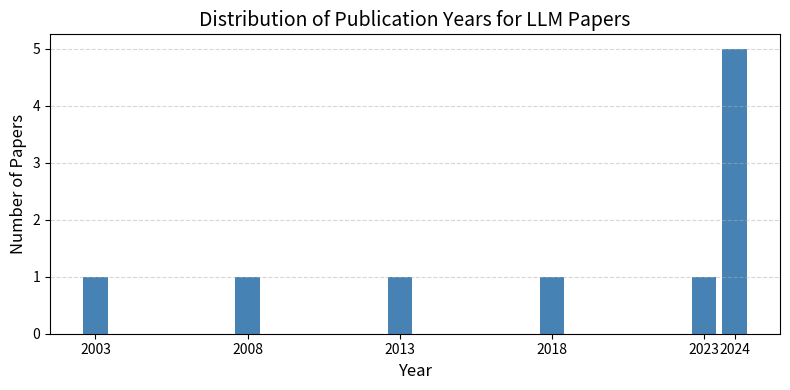

Reproduce this figure in Python. (Note: this script raises an exception after producing the figure.)

import matplotlib.pyplot as plt

# 数据：年份和论文数量
years = [2003, 2008, 2013, 2018, 2023, 2024]
counts = [1, 1, 1, 1, 1, 5]

# 创建直方图
plt.figure(figsize=(8, 4))  # 尺寸：宽8英寸，高4英寸
plt.bar(years, counts, color='#4682B4', width=0.8)  # 钢蓝色柱形，宽度适中

# 设置标题和标签
plt.title('Distribution of Publication Years for LLM Papers', fontsize=14)
plt.xlabel('Year', fontsize=12)
plt.ylabel('Number of Papers', fontsize=12)

# 设置X轴刻度
plt.xticks(years, fontsize=10)  # 显示具体年份
plt.yticks(range(0, 6), fontsize=10)  # Y轴从0到5

# 添加网格线（Y轴）
plt.grid(axis='y', linestyle='--', alpha=0.5)

# 调整布局
plt.tight_layout()

# 保存和显示
plt.savefig('D:/Coursework_2024/research method/survis-master/survis-master/src/data/publication_years_histogram.png')
plt.show()